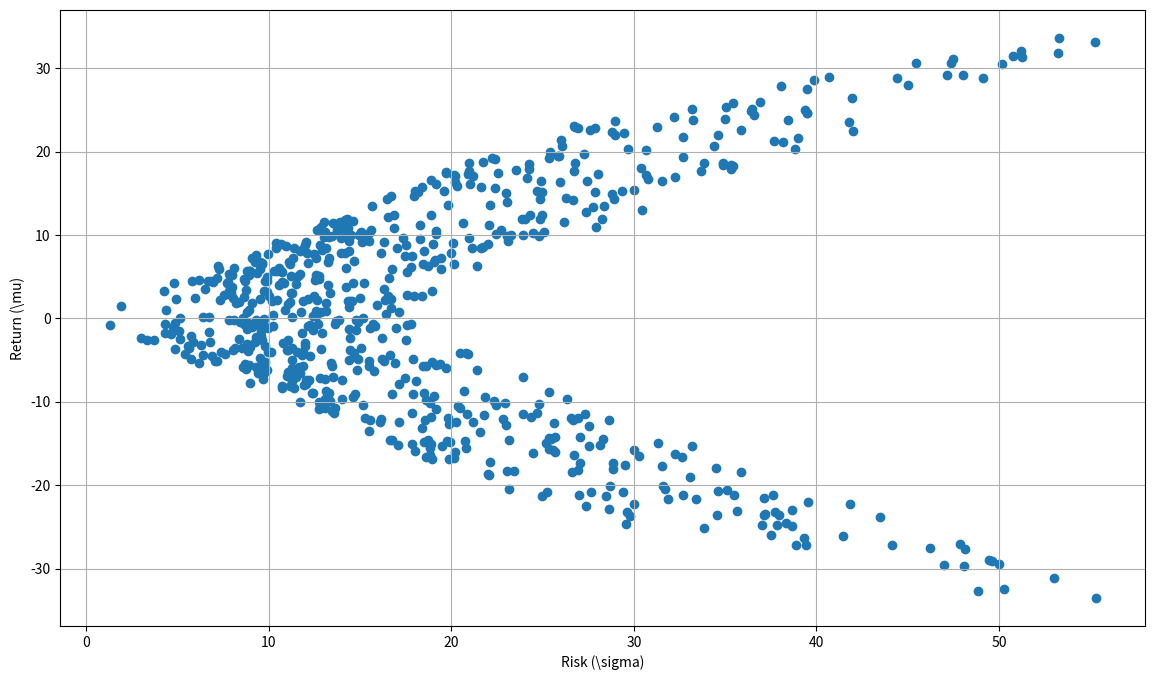

Here is the Python script that generated this plot: (Note: this script raises an exception after producing the figure.)
import numpy as np
import scipy.optimize as sco
import matplotlib.pyplot as plt

returns = np.array([0.02, 0.07, 0.15, 0.20])
stddev = np.eye(4) * np.array([0.05, 0.12, 0.17, 0.25])
correl = np.array([[1, 0.3, 0.3, 0.3],
              [0.3, 1, 0.6, 0.6],
              [0.3, 0.6, 1, 0.6],
              [0.3, 0.6, 0.6, 1]])
cov = np.matmul(np.matmul(stddev, correl), stddev)
inv_cov = np.linalg.inv(cov)
A = np.sum(inv_cov)
B = np.sum(np.matmul(returns, inv_cov))
C = np.matmul(np.matmul(returns, inv_cov), inv_cov)

def generate_data():
    weights = (np.random.random((700, 3)) - 0.5) * 200 # (-100, 100)
    weights = np.concatenate([weights, 1 - np.sum(weights, 1, keepdims = True)], 1)
    
    return weights

def plot_return_risk(returns, risks):
    figure = plt.figure(num = 1, figsize = (14, 8))
    ax = figure.add_subplot(111)
    ax.scatter(risks, returns)
    ax.set_xlabel("Risk (\sigma)")
    ax.set_ylabel("Return (\mu)")
    #ax.xaxis.set_ticks(np.arange(0, len(valid_date), tick_inverval))
    #ax.legend()
    ax.grid(True)
    figure.savefig("/Users/<user>/Desktop/CQF/exams/exam1/fig/inverse_optimization.png", format = "png")
    
    plt.show()

def inverse_optimization():
    weights = generate_data()
    global returns, cov
    returns = np.matmul(weights, returns)
    risks = np.sqrt(np.sum(np.matmul(weights, cov) * weights, 1))

    plot_return_risk(returns, risks)

def tangency_portfolio():
    global returns, cov

    risk_free_return = np.array([50, 100, 150, 175]) * 1e-4
    for i in range(len(risk_free_return)):
        rf = risk_free_return[i]
        w_tangency = np.round(np.matmul(returns - rf, inv_cov) / (B - A * rf), 6)
        stddev_pfl = np.round(np.sqrt(np.matmul(np.matmul(w_tangency, cov), w_tangency)), 6)
        print(f"rf = {rf}, w_tangency = {w_tangency}, stddev_pfl = {stddev_pfl}")

        if i == 1 or i == 3:
            weights = generate_data()
            returns = rf + np.matmul(weights, returns - rf)
            risks = np.sqrt(np.sum(np.matmul(weights, cov) * weights, 1))

            plot_return_risk(returns, risks)
            exit()




if __name__ == "__main__":
    np.random.seed(1234)
    #print(A, B, C)
    #inverse_optimization()
    tangency_portfolio()
